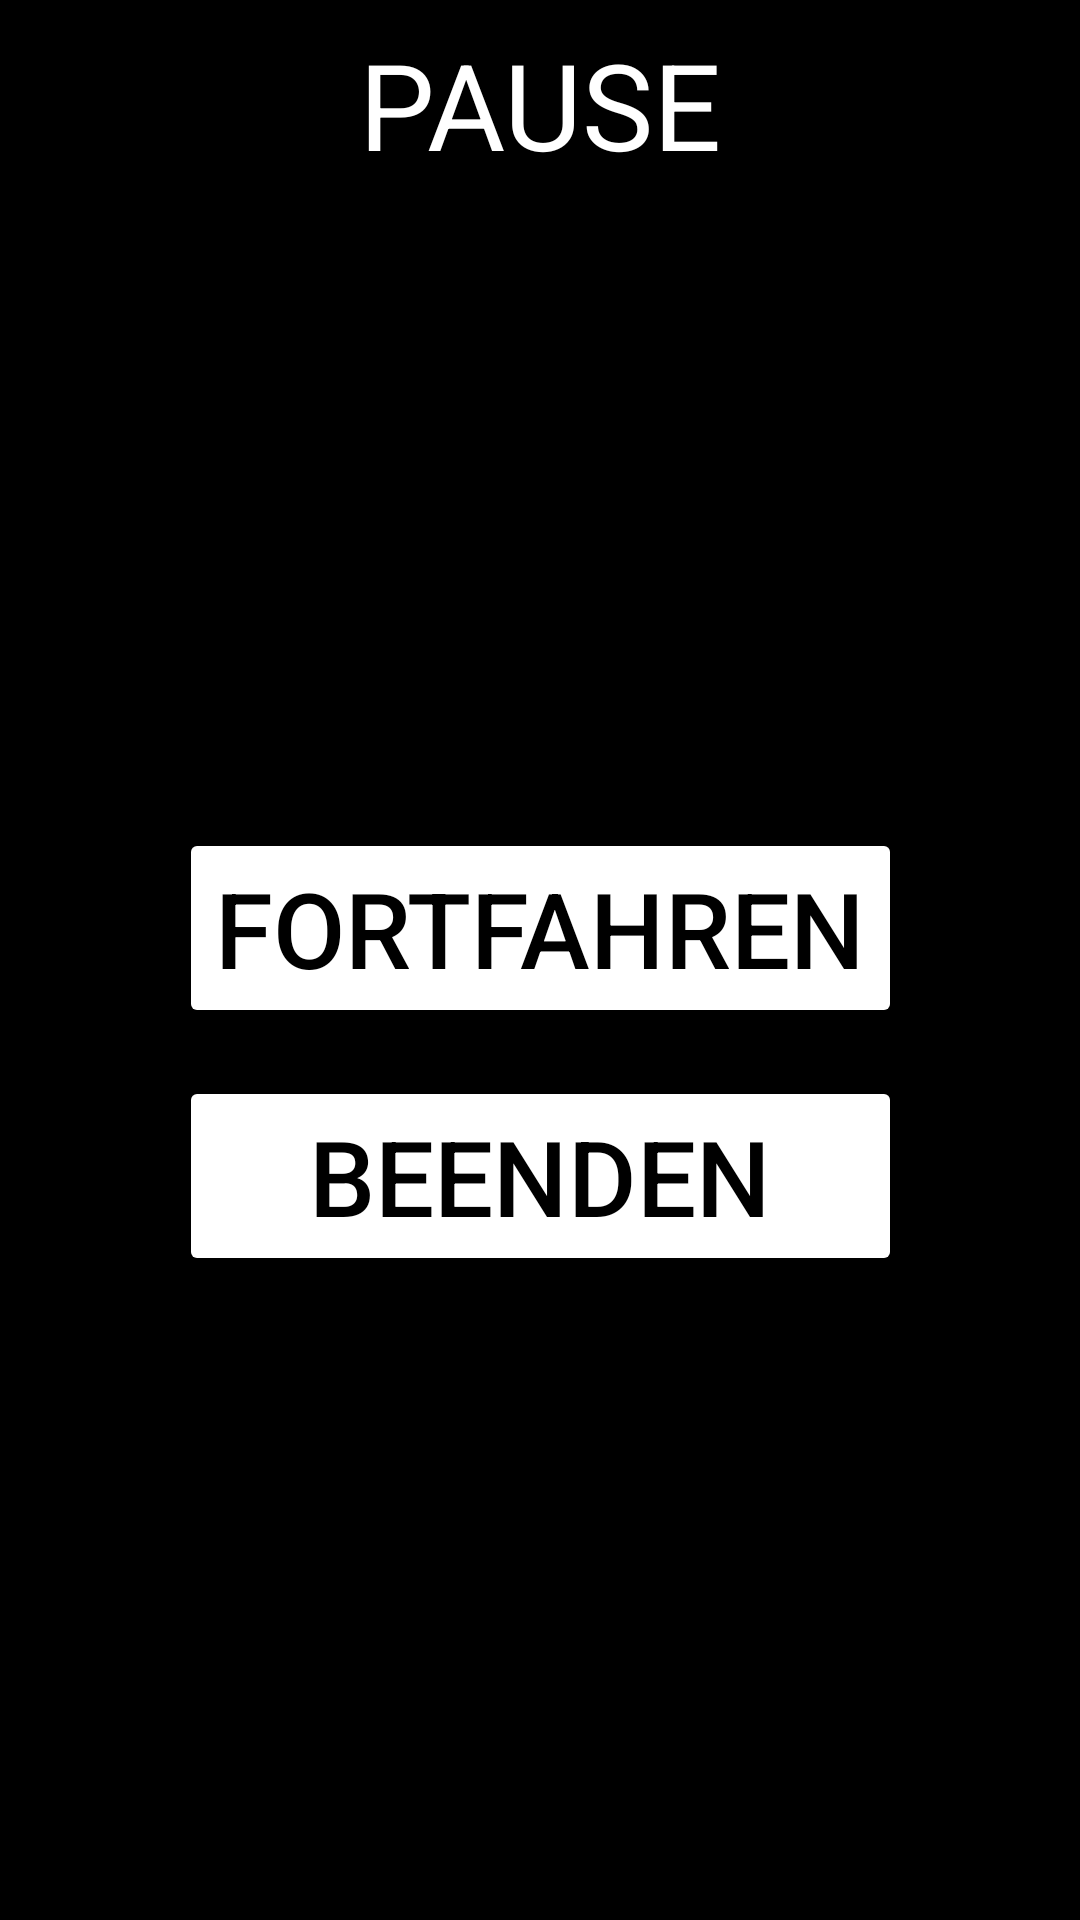

Here is an Android app screen rendered from its layout file. Give the layout XML and the strings, colors and styles it references.
<!-- AndroidManifest.xml: application theme AppTheme -->
<!-- res/layout/fragment_pause_dialog.xml -->
<androidx.constraintlayout.widget.ConstraintLayout xmlns:android="http://schemas.android.com/apk/res/android"
    xmlns:app="http://schemas.android.com/apk/res-auto"
    xmlns:tools="http://schemas.android.com/tools"
    android:layout_width="wrap_content"
    android:layout_height="wrap_content"
    android:background="@android:color/black"
    tools:context="com.example.pong.ui.PauseDialogFragment">


    <TextView
        android:id="@+id/headingTextView"
        android:layout_width="wrap_content"
        android:layout_height="wrap_content"
        android:layout_margin="@dimen/marginAll"
        android:text="@string/pause"
        android:textSize="@dimen/fontSizeHeadings"
        android:textAppearance="@android:style/TextAppearance.Material.Large"
        app:layout_constraintLeft_toLeftOf="parent"
        app:layout_constraintRight_toRightOf="parent"
        app:layout_constraintTop_toTopOf="parent" />

    <LinearLayout
        android:id="@+id/linearLayout"
        android:layout_width="wrap_content"
        android:layout_height="wrap_content"
        android:orientation="vertical"
        app:layout_constraintBottom_toBottomOf="parent"
        app:layout_constraintLeft_toLeftOf="parent"
        app:layout_constraintRight_toRightOf="parent"
        app:layout_constraintTop_toBottomOf="@+id/headingTextView">

        <Button
            android:id="@+id/continueButton"
            android:layout_width="match_parent"
            android:layout_height="wrap_content"
            android:layout_margin="@dimen/marginAll"
            android:backgroundTint="@android:color/white"
            android:textSize="@dimen/fontSizeButtons"
            android:text="@string/continueGame"
            android:textColor="@android:color/black"
            app:layout_constraintLeft_toLeftOf="parent"
            app:layout_constraintRight_toRightOf="parent"
            app:layout_constraintTop_toBottomOf="@+id/headingTextView" />

        <Button
            android:id="@+id/endButton"
            android:layout_width="match_parent"
            android:layout_height="wrap_content"
            android:layout_margin="@dimen/marginAll"
            android:backgroundTint="@android:color/white"
            android:textSize="@dimen/fontSizeButtons"
            android:text="@string/end"
            android:textColor="@android:color/black"
            app:layout_constraintBottom_toBottomOf="parent"
            app:layout_constraintHorizontal_bias="0.0"
            app:layout_constraintLeft_toLeftOf="@+id/continueButton"
            app:layout_constraintRight_toRightOf="@+id/continueButton"
            app:layout_constraintTop_toBottomOf="@+id/continueButton" />
    </LinearLayout>

</androidx.constraintlayout.widget.ConstraintLayout>
<!-- resources referenced by this layout -->
<resources>
  <dimen name="fontSizeButtons">35sp</dimen>
  <dimen name="fontSizeHeadings">40sp</dimen>
  <dimen name="marginAll">8dp</dimen>
  <string name="continueGame">Fortfahren</string>
  <string name="end">Beenden</string>
  <string name="pause">PAUSE</string>
  <style name="AppTheme" parent="android:Theme.Material.NoActionBar.Fullscreen">
          <item name="android:colorAccent">@android:color/darker_gray</item>
      </style>
</resources>
